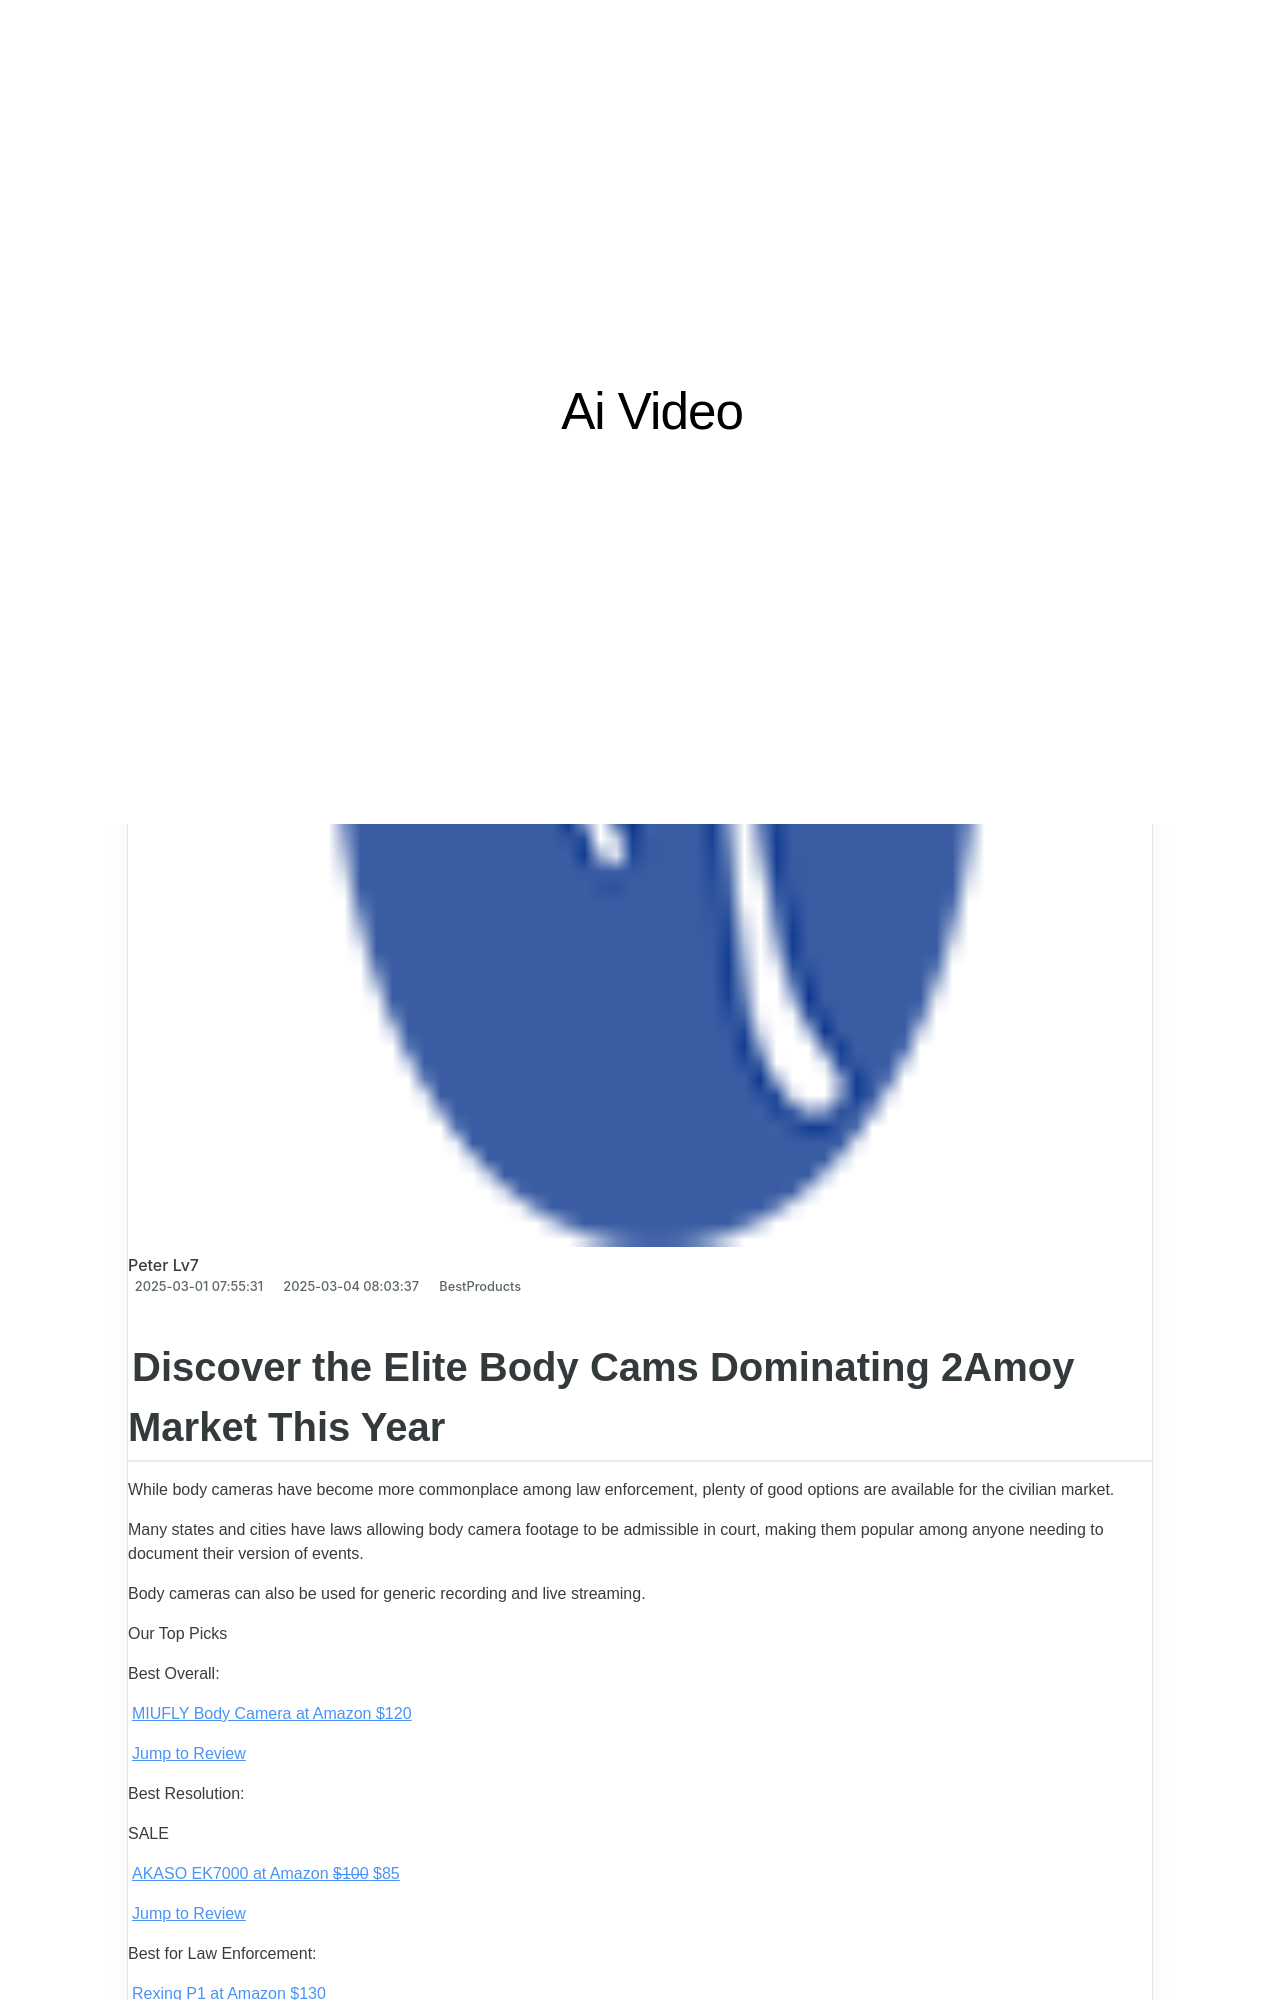

repository: techidaily/site-ai-video · page: slim-pocket-puppy-monitoring-pros/index.html · generator: jekyll

---
title: Slim-Pocket Puppy Monitoring Pros
date: 2025-02-11T20:13:03.354Z
updated: 2025-02-13T04:22:41.932Z
categories:
  - BestProducts
description: This Article Describes Slim-Pocket Puppy Monitoring Pros
excerpt: This Article Describes Slim-Pocket Puppy Monitoring Pros
thumbnail: https://www.lifewire.com/thmb/4Mnj3TCDbKQ_mMNorFIqKVpy3pM=/400x300/filters:no_upscale():max_bytes(150000):strip_icc():format(webp)/3LW4134642-HeroSquare-abd346778ca74c1ca9f89f8b30bcc182.jpg
---

## Discover the Elite Body Cams Dominating 2Amoy Market This Year

While body cameras have become more commonplace among law enforcement, plenty of good options are available for the civilian market.

 Many states and cities have laws allowing body camera footage to be admissible in court, making them popular among anyone needing to document their version of events.

 Body cameras can also be used for generic recording and live streaming.

 Our Top Picks

 Best Overall:

[MIUFLY Body Camera at Amazon  $120](https://www.amazon.com/dp/B073853TMZ?tag=lifewire-onsite-prod-20&ascsubtag=4172333%7Cn1952ce80f5e14eb3ba5c12a65b99aa4805%7CB073853TMZ)

[Jump to Review](https://www.lifewire.com/#toc-best-overall-miufly-1296p-hd-body-camera)

 Best Resolution:

 SALE

[AKASO EK7000 at Amazon   ~~$100~~  $85](https://www.amazon.com/dp/B07JR1XZ78?tag=lifewire-onsite-prod-20&ascsubtag=4172333%7Cn1952ce80f5e14eb3ba5c12a65b99aa4805%7CB07JR1XZ78)

[Jump to Review](https://www.lifewire.com/#toc-best-resolution-akaso-ek7000-pro-4k-action-camera)

 Best for Law Enforcement:

[Rexing P1 at Amazon  $130](https://www.amazon.com/dp/B084T9CP9D/?tag=lifewire-onsite-prod-20&ascsubtag=4172333%7Cn1952ce80f5e14eb3ba5c12a65b99aa4805%7CB084T9CP9D)

[Jump to Review](https://www.lifewire.com/#toc-best-for-law-enforcement-rexing-p1-body-camera)

<!-- affiliate ads begin -->
<iframe width="560" height="315" src="https://www.youtube.com/embed/97ydpSmzTJw?si=tFcelmtQX4u-b3u5" title="YouTube video player" frameborder="0" allow="accelerometer; autoplay; clipboard-write; encrypted-media; gyroscope; picture-in-picture; web-share" referrerpolicy="strict-origin-when-cross-origin" allowfullscreen></iframe>
<!-- affiliate ads end -->
